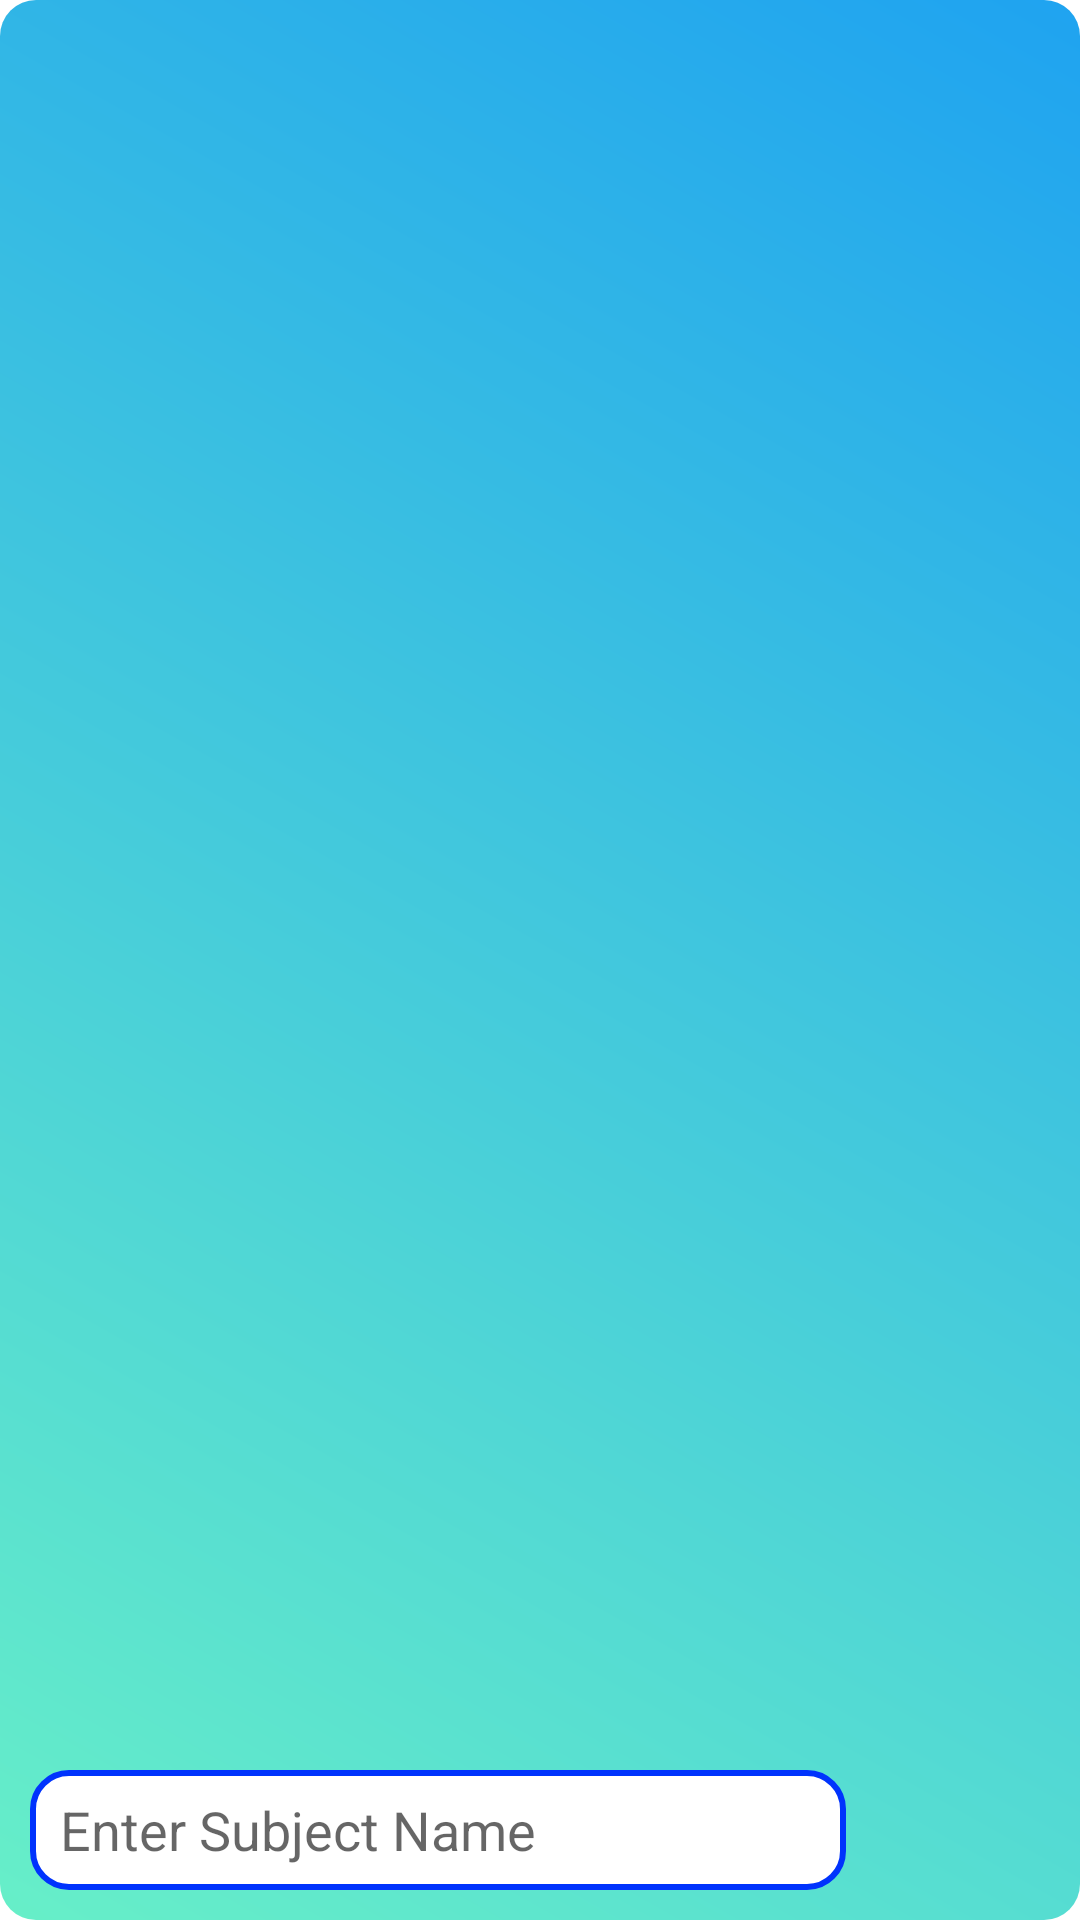

This screen was rendered from an Android layout file. Write that file and the resources it references.
<!-- AndroidManifest.xml: application theme Theme.MyTestApp -->
<!-- res/layout/activity_subjects_list.xml -->
<?xml version="1.0" encoding="utf-8"?>
<RelativeLayout xmlns:android="http://schemas.android.com/apk/res/android"
    xmlns:app="http://schemas.android.com/apk/res-auto"
    xmlns:tools="http://schemas.android.com/tools"
    android:layout_width="match_parent"
    android:layout_height="match_parent"
    android:background="@drawable/aboutround"
    android:orientation="vertical"
    tools:context=".SubjectsListActivity">



    <pl.droidsonroids.gif.GifImageView
        android:layout_above="@id/henko_subject_list"
        android:visibility="gone"
        android:id="@+id/subject_name_load_image"
        android:layout_width="match_parent"
        android:layout_gravity="center"
        android:layout_height="match_parent"
        android:src="@drawable/name_list_unload"
        android:scaleType="fitXY"/>


    <androidx.recyclerview.widget.RecyclerView
        android:layout_above="@id/henko_subject_list"
        android:id="@+id/Subject_RecyclerView"
        android:layout_marginTop="20sp"
        android:layout_alignParentTop="true"
        android:layout_width="match_parent"
        android:layout_height="wrap_content">



    </androidx.recyclerview.widget.RecyclerView>



    <LinearLayout
        android:id="@+id/henko_subject_list"
        android:layout_width="match_parent"
        android:layout_height="wrap_content"
        android:layout_alignParentBottom="true"
        android:layout_margin="10dp"
        android:gravity="center"
        android:orientation="horizontal"
        android:weightSum="5">


        <EditText
            android:id="@+id/input_subject_name"
            android:layout_width="0dp"
            android:layout_height="40dp"
            android:layout_weight="4"
            android:hint="Enter Subject Name"
            android:paddingStart="10dp"
            android:background="@drawable/rounded_corners_white"/>


        <ImageView
            android:id="@+id/input_suvject_name_button"
            android:layout_width="0dp"
            android:layout_height="40dp"
            android:src="@drawable/ic_baseline_add_box_24"
            android:layout_weight="1"/>


    </LinearLayout>

</RelativeLayout>
<!-- resources referenced by this layout -->
<resources>
  <!-- drawable aboutround (drawable) -->
  <?xml version="1.0" encoding="utf-8"?>
  <shape xmlns:android="http://schemas.android.com/apk/res/android"
      android:shape="rectangle">
  
      <gradient android:angle="45"
          android:startColor="@color/gradEnd"
          android:endColor="@color/gradend"/>
  
      <corners android:radius="12dp"/>
  
  
  </shape>
  <!-- drawable name_list_unload: gif bitmap (drawable, 535966 bytes) -->
  <!-- drawable rounded_corners_white (drawable) -->
  <?xml version="1.0" encoding="utf-8"?>
  <shape xmlns:android="http://schemas.android.com/apk/res/android"
      android:shape="rectangle">
  
  
      <corners android:radius="12dp"/>
  
      <solid android:color="@android:color/white"/>
  
      <stroke android:width="2dp" android:color="#0033FD"/>
  
  
  
  </shape>
  <style name="Theme.MyTestApp" parent="Theme.MaterialComponents.Light.NoActionBar">
          
          <item name="colorPrimary">@color/purple_500</item>
          <item name="colorPrimaryVariant">@color/purple_700</item>
          <item name="colorOnPrimary">@color/white</item>
          
          <item name="colorSecondary">@color/teal_200</item>
          <item name="colorSecondaryVariant">@color/teal_700</item>
          <item name="colorOnSecondary">@color/black</item>
          
          <item name="android:statusBarColor" tools:targetApi="l">?attr/colorPrimaryVariant</item>
          
      </style>
  <color name="gradEnd">#67EFC8</color>
  <color name="gradend">#1fa3f0</color>
  <color name="purple_500">#FF6200EE</color>
  <color name="purple_700">#FF3700B3</color>
  <color name="white">#FFFFFFFF</color>
  <color name="teal_200">#FF03DAC5</color>
  <color name="teal_700">#FF018786</color>
  <color name="black">#000000</color>
</resources>
